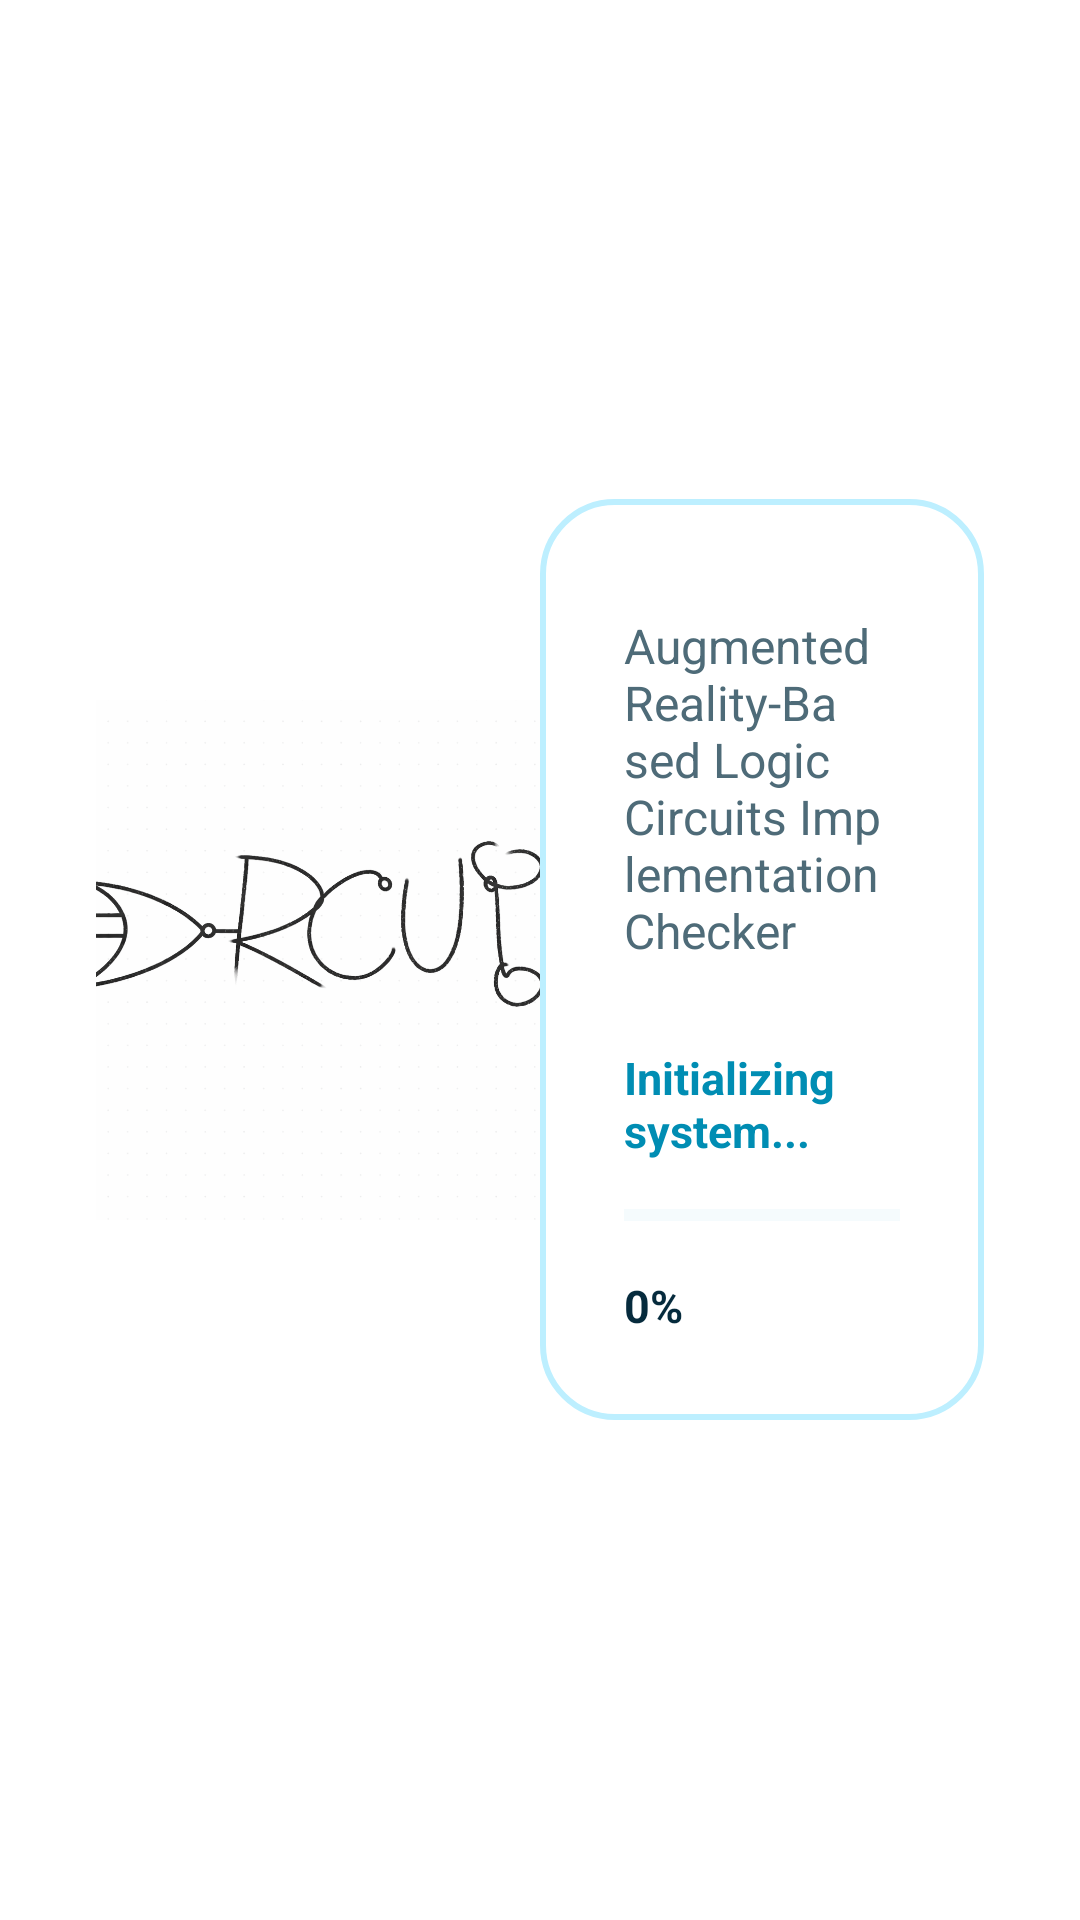

Write the Android layout XML for this screen, with the resource values it uses.
<!-- AndroidManifest.xml: application theme Theme.ARCUIT -->
<!-- res/layout/activity_intro.xml -->
<?xml version="1.0" encoding="utf-8"?>
<LinearLayout xmlns:android="http://schemas.android.com/apk/res/android"
    android:layout_width="match_parent"
    android:layout_height="match_parent"
    android:orientation="horizontal"
    android:background="#FFFFFF"
    android:padding="32dp"
    android:gravity="center">

    
    <LinearLayout
        android:layout_width="0dp"
        android:layout_height="match_parent"
        android:layout_weight="1"
        android:gravity="center"
        android:orientation="vertical">

        <ImageView
            android:id="@+id/logoImage"
            android:layout_width="260dp"
            android:layout_height="260dp"
            android:src="@drawable/logo_arcuit"
            android:contentDescription="ARCUIT Logo" />

    </LinearLayout>

    
    <LinearLayout
        android:layout_width="0dp"
        android:layout_height="wrap_content"
        android:layout_weight="1"
        android:orientation="vertical"
        android:padding="28dp"
        android:background="@drawable/bg_intro_card"
        android:gravity="center_vertical">

        <TextView
            android:id="@+id/appSubtitle"
            android:layout_width="wrap_content"
            android:layout_height="wrap_content"
            android:text="Augmented Reality-Based Logic Circuits Implementation Checker"
            android:textSize="16sp"
            android:textColor="#4E6B78"
            android:layout_marginTop="10dp"
            android:layout_marginBottom="28dp" />

        <TextView
            android:id="@+id/loadingText"
            android:layout_width="wrap_content"
            android:layout_height="wrap_content"
            android:text="Initializing system..."
            android:textSize="15sp"
            android:textStyle="bold"
            android:textColor="#008DB3"
            android:layout_marginBottom="12dp" />

        <ProgressBar
            android:id="@+id/progressBar"
            style="?android:attr/progressBarStyleHorizontal"
            android:layout_width="300dp"
            android:layout_height="12dp"
            android:max="100"
            android:progress="0"
            android:progressTint="#00B7E8"
            android:progressBackgroundTint="#D9EEF5" />

        <TextView
            android:id="@+id/progressText"
            android:layout_width="wrap_content"
            android:layout_height="wrap_content"
            android:text="0%"
            android:textSize="15sp"
            android:textStyle="bold"
            android:textColor="#062B3D"
            android:layout_marginTop="14dp" />

    </LinearLayout>

</LinearLayout>
<!-- resources referenced by this layout -->
<resources>
  <!-- drawable bg_intro_card (drawable) -->
  <?xml version="1.0" encoding="utf-8"?>
  <shape xmlns:android="http://schemas.android.com/apk/res/android">
      <solid android:color="#FFFFFF" />
      <corners android:radius="24dp" />
      <stroke
          android:width="2dp"
          android:color="#BDEFFF" />
      <padding
          android:left="8dp"
          android:top="8dp"
          android:right="8dp"
          android:bottom="8dp" />
  </shape>
  <!-- drawable logo_arcuit: png bitmap (drawable, 204106 bytes) -->
  <style name="Theme.ARCUIT" parent="Base.Theme.ARCUIT" />
  <style name="Base.Theme.ARCUIT" parent="Theme.Material3.DayNight.NoActionBar">
  
          
          <item name="android:statusBarColor">@android:color/transparent</item>
  
          
          <item name="android:windowTranslucentStatus">true</item>
  
          
          <item name="android:navigationBarColor">#FFFFFF</item>
  
      </style>
</resources>
